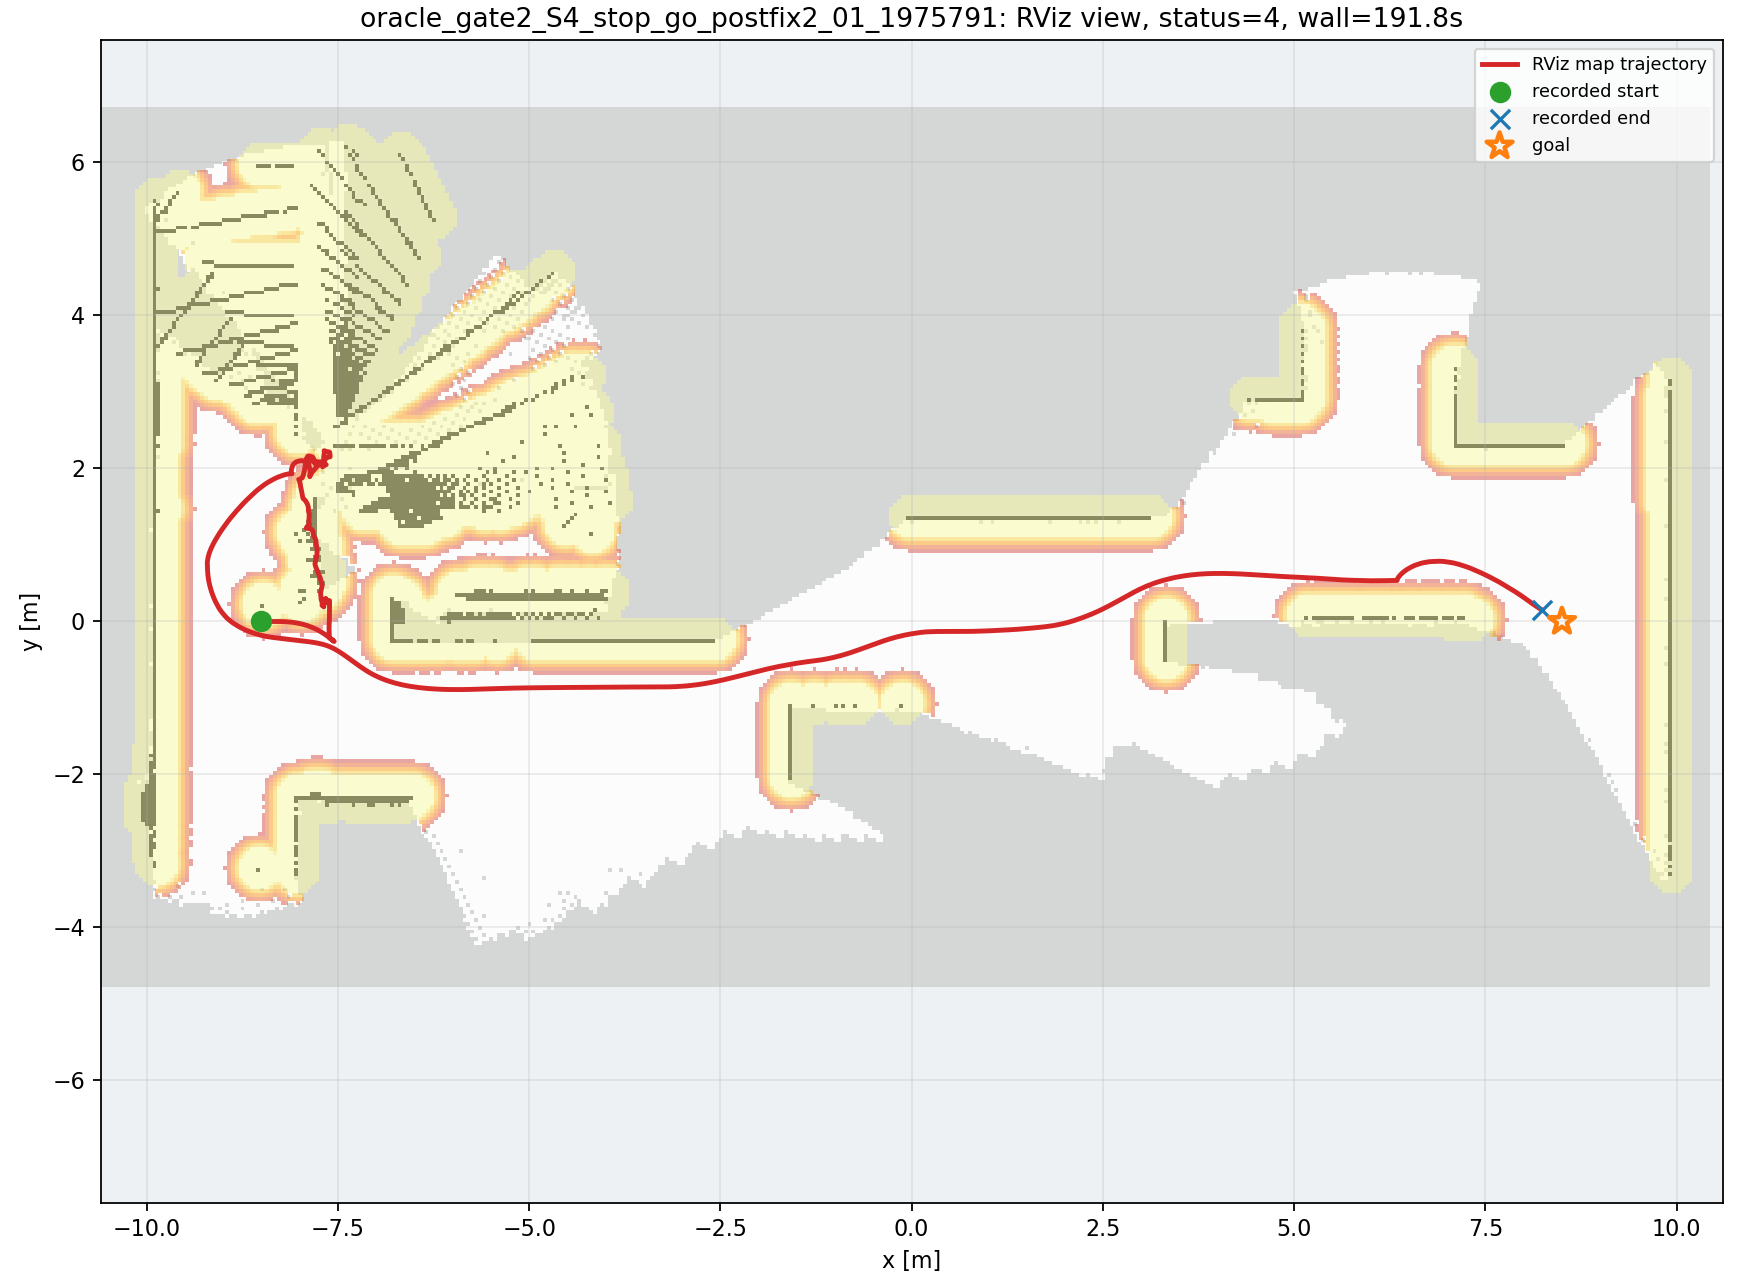

The data file committed next to this chart (first rows):
wall_time, wall_elapsed_s, sim_time, x, y, yaw
1787886724, 0.1509, 58.72, -8.498, 1.2921894666730382e-06, 0.001666
1787886726, 2.203, 60.69, -8.485, 3.2748205340971954e-05, 0.003329
1787886727, 2.56, 60.9, -8.456, 0.0001624, 0.005426
1787886727, 2.637, 60.97, -8.445, 0.0002256, 0.00532
1787886727, 2.928, 61.17, -8.405, 0.0003863, 0.00214
1787886727, 3.004, 61.24, -8.391, 0.0004081, 0.0006056
1787886727, 3.156, 61.37, -8.363, 0.0003847, -0.002727
1787886727, 3.439, 61.54, -8.326, 0.0002082, -0.007585
1787886728, 3.586, 61.68, -8.297, -7.923008457053787e-05, -0.01285
1787886728, 3.802, 61.82, -8.267, -0.0005475, -0.02009
1787886728, 3.816, 61.88, -8.252, -0.0008693, -0.02483
1787886728, 3.96, 61.99, -8.23, -0.001495, -0.03337
1787886728, 4.105, 62.09, -8.208, -0.002328, -0.04352
1787886728, 4.252, 62.19, -8.186, -0.003396, -0.05567
1787886728, 4.327, 62.26, -8.171, -0.004261, -0.06484
1787886729, 4.615, 62.46, -8.126, -0.007773, -0.09596
1787886729, 4.768, 62.6, -8.097, -0.01093, -0.1199
1787886729, 4.843, 62.67, -8.082, -0.01279, -0.1327
1787886729, 5.132, 62.87, -8.037, -0.01969, -0.1748
1787886729, 5.347, 63.01, -8.006, -0.02553, -0.2055
1787886729, 5.362, 63.07, -7.991, -0.02885, -0.2214
1787886730, 5.504, 63.18, -7.967, -0.03437, -0.2462
1787886730, 5.649, 63.28, -7.944, -0.04055, -0.2716
1787886730, 5.934, 63.45, -7.904, -0.05231, -0.3156
1787886730, 6.089, 63.58, -7.873, -0.06302, -0.3522
1787886730, 6.312, 63.72, -7.847, -0.07307, -0.3837
1787886730, 6.326, 63.79, -7.836, -0.0777, -0.3936
1787886730, 6.471, 63.89, -7.819, -0.08491, -0.4138
1787886731, 6.617, 63.99, -7.802, -0.09248, -0.4358
1787886731, 6.693, 64.06, -7.791, -0.09777, -0.4508
1787886731, 6.844, 64.2, -7.768, -0.109, -0.481
1787886731, 6.99, 64.3, -7.751, -0.118, -0.5036
1787886731, 7.071, 64.37, -7.738, -0.1256, -0.5189
1787886731, 7.359, 64.57, -7.693, -0.1526, -0.5738
1787886731, 7.435, 64.64, -7.679, -0.1619, -0.592
1787886732, 7.797, 64.88, -7.638, -0.1907, -0.6443
1787886732, 7.873, 64.94, -7.628, -0.1987, -0.6548
1787886732, 8.097, 65.11, -7.605, -0.2163, -0.6726
1787886733, 8.53, 65.42, -7.579, -0.2374, -0.6715
1787886733, 8.686, 65.59, -7.567, -0.2467, -0.6586
1787886733, 8.899, 65.73, -7.559, -0.2528, -0.6442
1787886733, 9.199, 65.96, -7.547, -0.2614, -0.6196
1787886735, 11.04, 67.46, -7.557, -0.2579, -0.3903
1787886736, 11.91, 68.17, -7.565, -0.2447, -0.3147
1787886736, 12.26, 68.38, -7.602, -0.2201, -0.075
1787886736, 12.27, 68.45, -7.609, -0.2119, -0.03428
1787886736, 12.28, 68.51, -7.611, -0.2017, -0.02408
1787886736, 12.29, 68.55, -7.611, -0.1913, -0.02001
1787886737, 12.57, 68.75, -7.612, -0.1637, -0.01634
1787886737, 12.99, 69.02, -7.613, -0.1159, 0.01674
1787886737, 13, 69.09, -7.614, -0.1044, 0.02831
1787886737, 13.01, 69.16, -7.615, -0.09179, 0.03109
1787886738, 13.64, 69.53, -7.613, -0.01838, -0.02296
1787886738, 13.65, 69.6, -7.612, -0.007164, -0.03921
1787886738, 13.66, 69.67, -7.611, 0.004102, -0.06568
1787886738, 13.68, 69.77, -7.61, 0.02047, -0.08614
1787886738, 13.69, 69.84, -7.61, 0.03248, -0.09619
1787886738, 13.97, 70.04, -7.61, 0.06546, -0.1167
1787886738, 14.12, 70.18, -7.609, 0.08736, -0.1232
1787886739, 14.6, 70.45, -7.609, 0.1327, -0.1289
... 1,002 more rows
